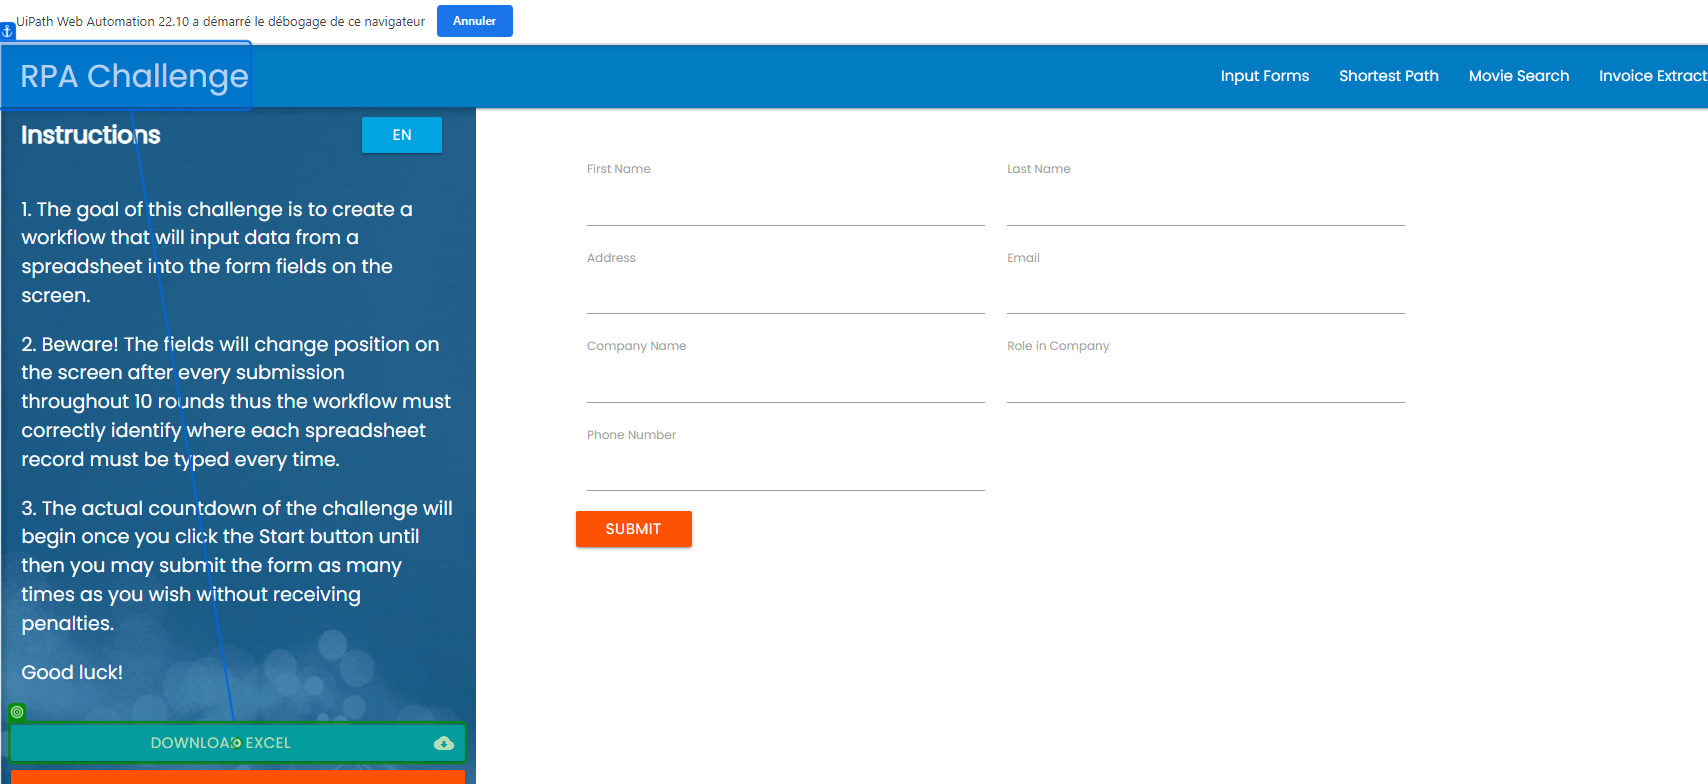
Task: Infrastructure d'entreprise robotique
Workflow: challenge_rpa

Step 1: click on 'Download Excel'

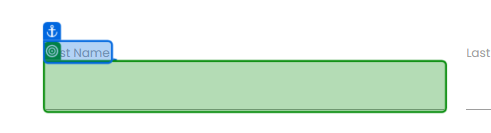
Step 2: type [ftname] into 'First Name'

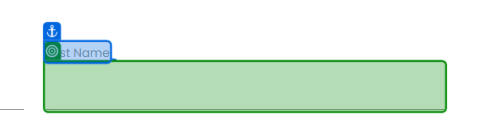
Step 3: type [ltName] into 'Last Name'

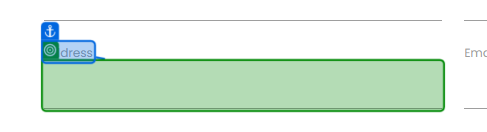
Step 4: type [adress] into 'Address'

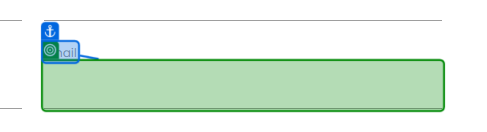
Step 5: type [mail] into 'Email'

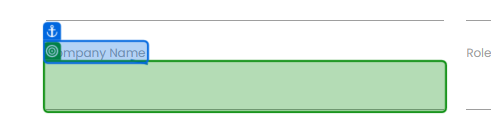
Step 6: type [cpName] into 'Company Name'

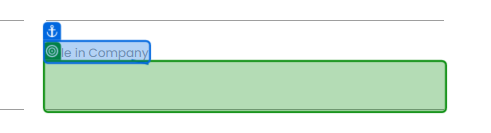
Step 7: type [rlCompagny] into 'Role in Company'

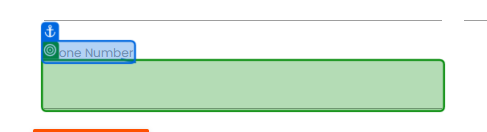
Step 8: type [tel] into 'Phone Number'

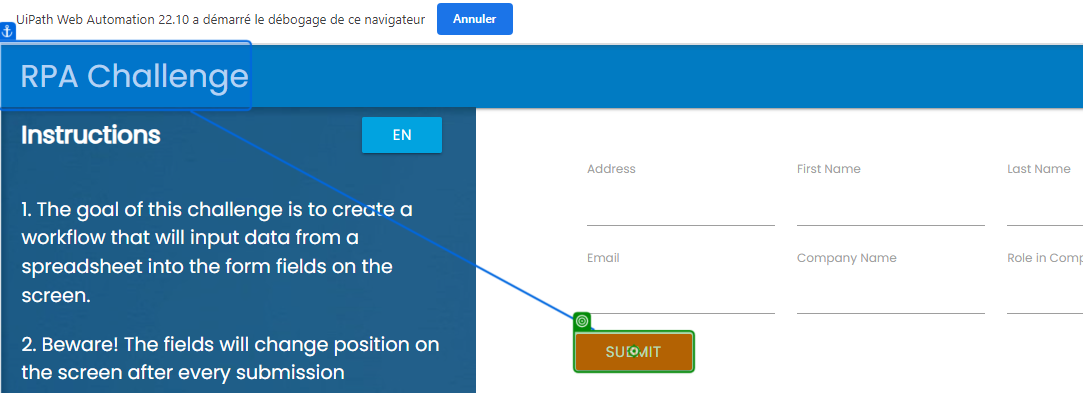
Step 9: click on 'Submit'